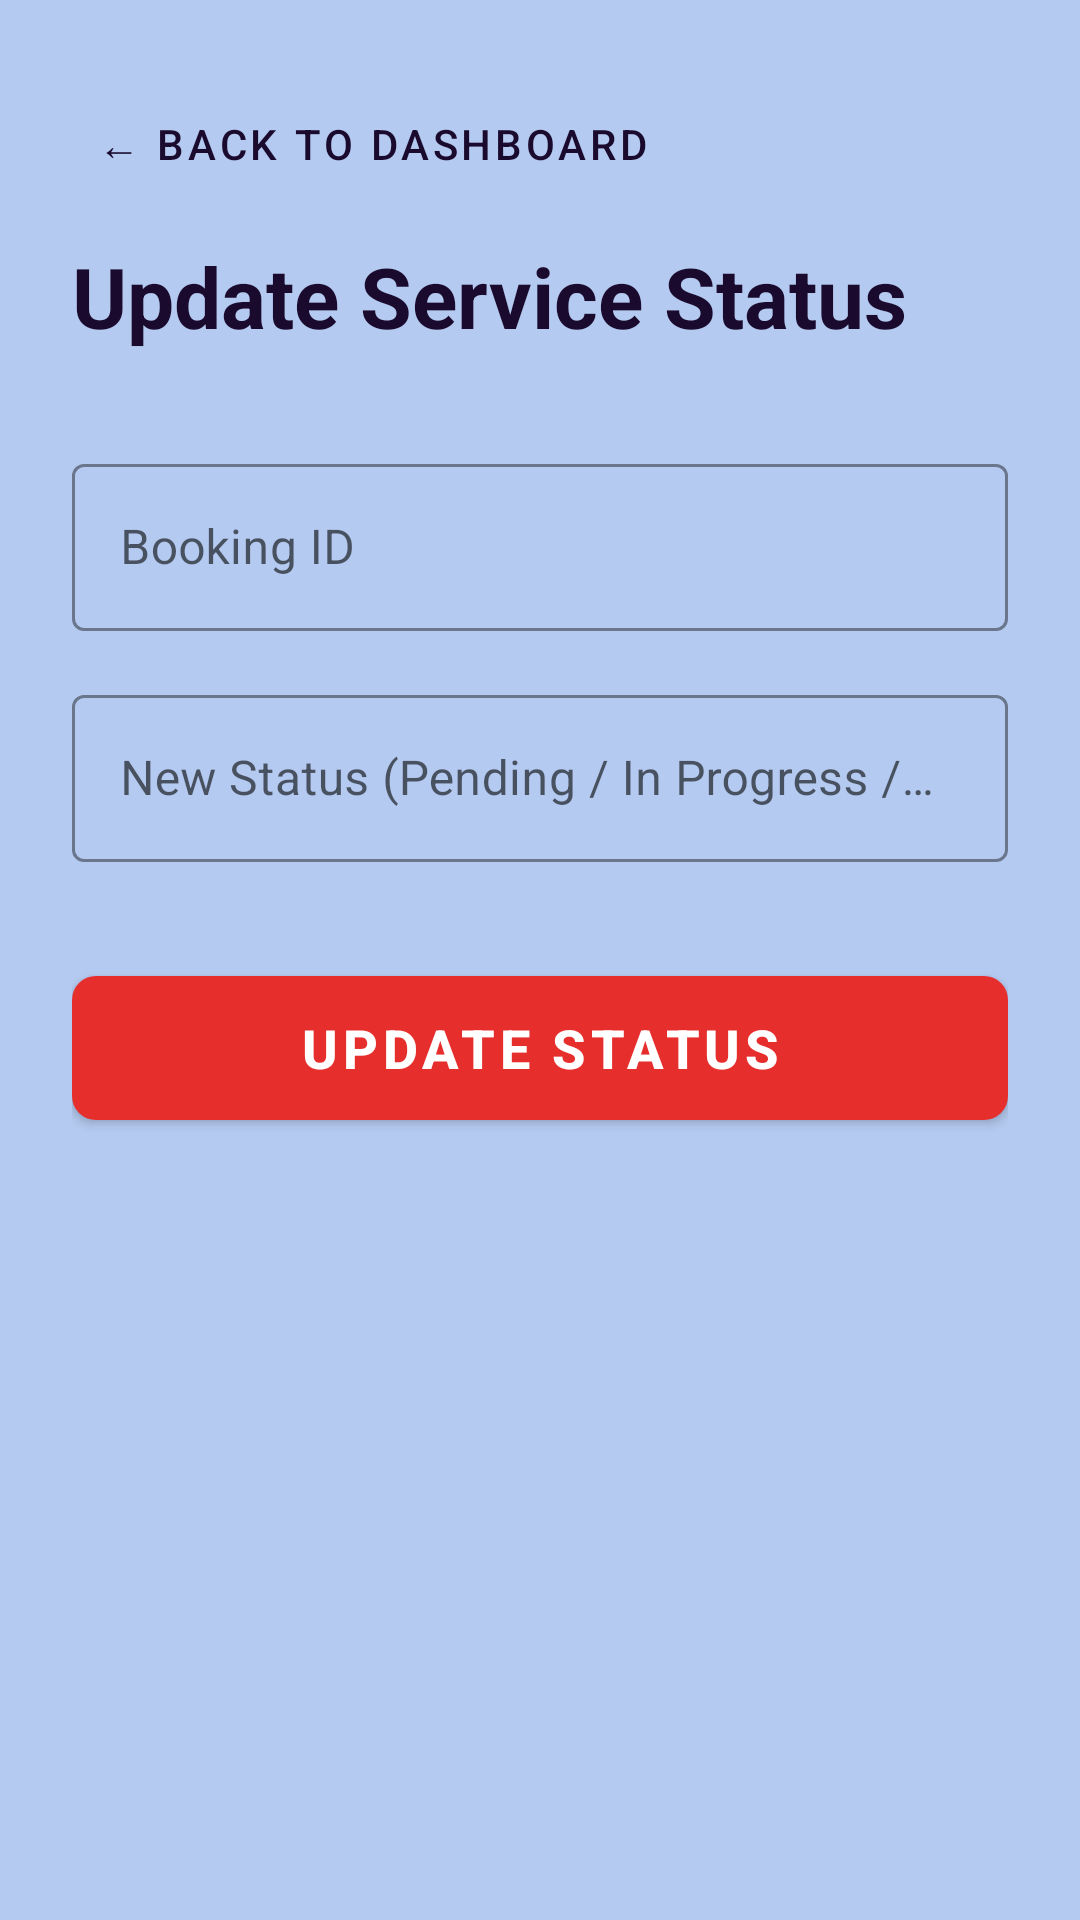

This screen was rendered from an Android layout file. Write that file and the resources it references.
<!-- AndroidManifest.xml: application theme Theme.AutoCareApplication -->
<!-- res/layout/activity_update_service_status.xml -->
<?xml version="1.0" encoding="utf-8"?>
<ScrollView xmlns:android="http://schemas.android.com/apk/res/android"
    xmlns:app="http://schemas.android.com/apk/res-auto"
    xmlns:tools="http://schemas.android.com/tools"
    android:layout_width="match_parent"
    android:layout_height="match_parent"
    android:background="@color/autocare_light_blue_bg"
    tools:context=".UpdateServiceStatusActivity">

    <LinearLayout
        android:layout_width="match_parent"
        android:layout_height="wrap_content"
        android:orientation="vertical"
        android:padding="24dp">

        <com.google.android.material.button.MaterialButton
            android:id="@+id/backToDashboardButton"
            style="@style/Widget.MaterialComponents.Button.TextButton"
            android:layout_width="wrap_content"
            android:layout_height="wrap_content"
            android:text="← Back to Dashboard"
            android:textColor="@color/autocare_deep_purple"
            android:layout_marginBottom="8dp" />

        <TextView
            android:layout_width="match_parent"
            android:layout_height="wrap_content"
            android:text="Update Service Status"
            android:textColor="@color/autocare_deep_purple"
            android:textSize="28sp"
            android:textStyle="bold"
            android:layout_marginBottom="32dp" />

        <com.google.android.material.textfield.TextInputLayout
            style="@style/Widget.MaterialComponents.TextInputLayout.OutlinedBox"
            android:layout_width="match_parent"
            android:layout_height="wrap_content"
            android:hint="Booking ID"
            app:boxStrokeColor="@color/autocare_deep_purple"
            app:hintTextColor="@color/autocare_deep_purple"
            android:layout_marginBottom="16dp">

            <com.google.android.material.textfield.TextInputEditText
                android:id="@+id/updateBookingIdInput"
                android:layout_width="match_parent"
                android:layout_height="wrap_content"
                android:inputType="number"
                android:textColor="@color/black" />
        </com.google.android.material.textfield.TextInputLayout>

        <com.google.android.material.textfield.TextInputLayout
            style="@style/Widget.MaterialComponents.TextInputLayout.OutlinedBox"
            android:layout_width="match_parent"
            android:layout_height="wrap_content"
            android:hint="New Status (Pending / In Progress / Completed)"
            app:boxStrokeColor="@color/autocare_deep_purple"
            app:hintTextColor="@color/autocare_deep_purple"
            android:layout_marginBottom="32dp">

            <com.google.android.material.textfield.TextInputEditText
                android:id="@+id/updateStatusInput"
                android:layout_width="match_parent"
                android:layout_height="wrap_content"
                android:inputType="textCapWords"
                android:textColor="@color/black" />
        </com.google.android.material.textfield.TextInputLayout>

        <com.google.android.material.button.MaterialButton
            android:id="@+id/updateStatusButton"
            android:layout_width="match_parent"
            android:layout_height="60dp"
            android:text="Update Status"
            android:textColor="@color/white"
            android:textSize="18sp"
            android:textStyle="bold"
            app:backgroundTint="@color/autocare_vibrant_red"
            app:cornerRadius="8dp" />

    </LinearLayout>
</ScrollView>
<!-- resources referenced by this layout -->
<resources>
  <color name="autocare_deep_purple">#1A0B2E</color>
  <color name="autocare_light_blue_bg">#B5CAF0</color>
  <color name="autocare_vibrant_red">#E62E2D</color>
  <color name="black">#FF000000</color>
  <color name="white">#FFFFFFFF</color>
  <style name="Theme.AutoCareApplication" parent="Theme.MaterialComponents.DayNight.NoActionBar">
          <item name="colorPrimary">@color/autocare_deep_purple</item>
          <item name="colorPrimaryVariant">@color/autocare_deep_purple</item>
          <item name="colorOnPrimary">@color/white</item>
  
          <item name="android:windowBackground">@color/autocare_light_blue_bg</item>
      </style>
</resources>
